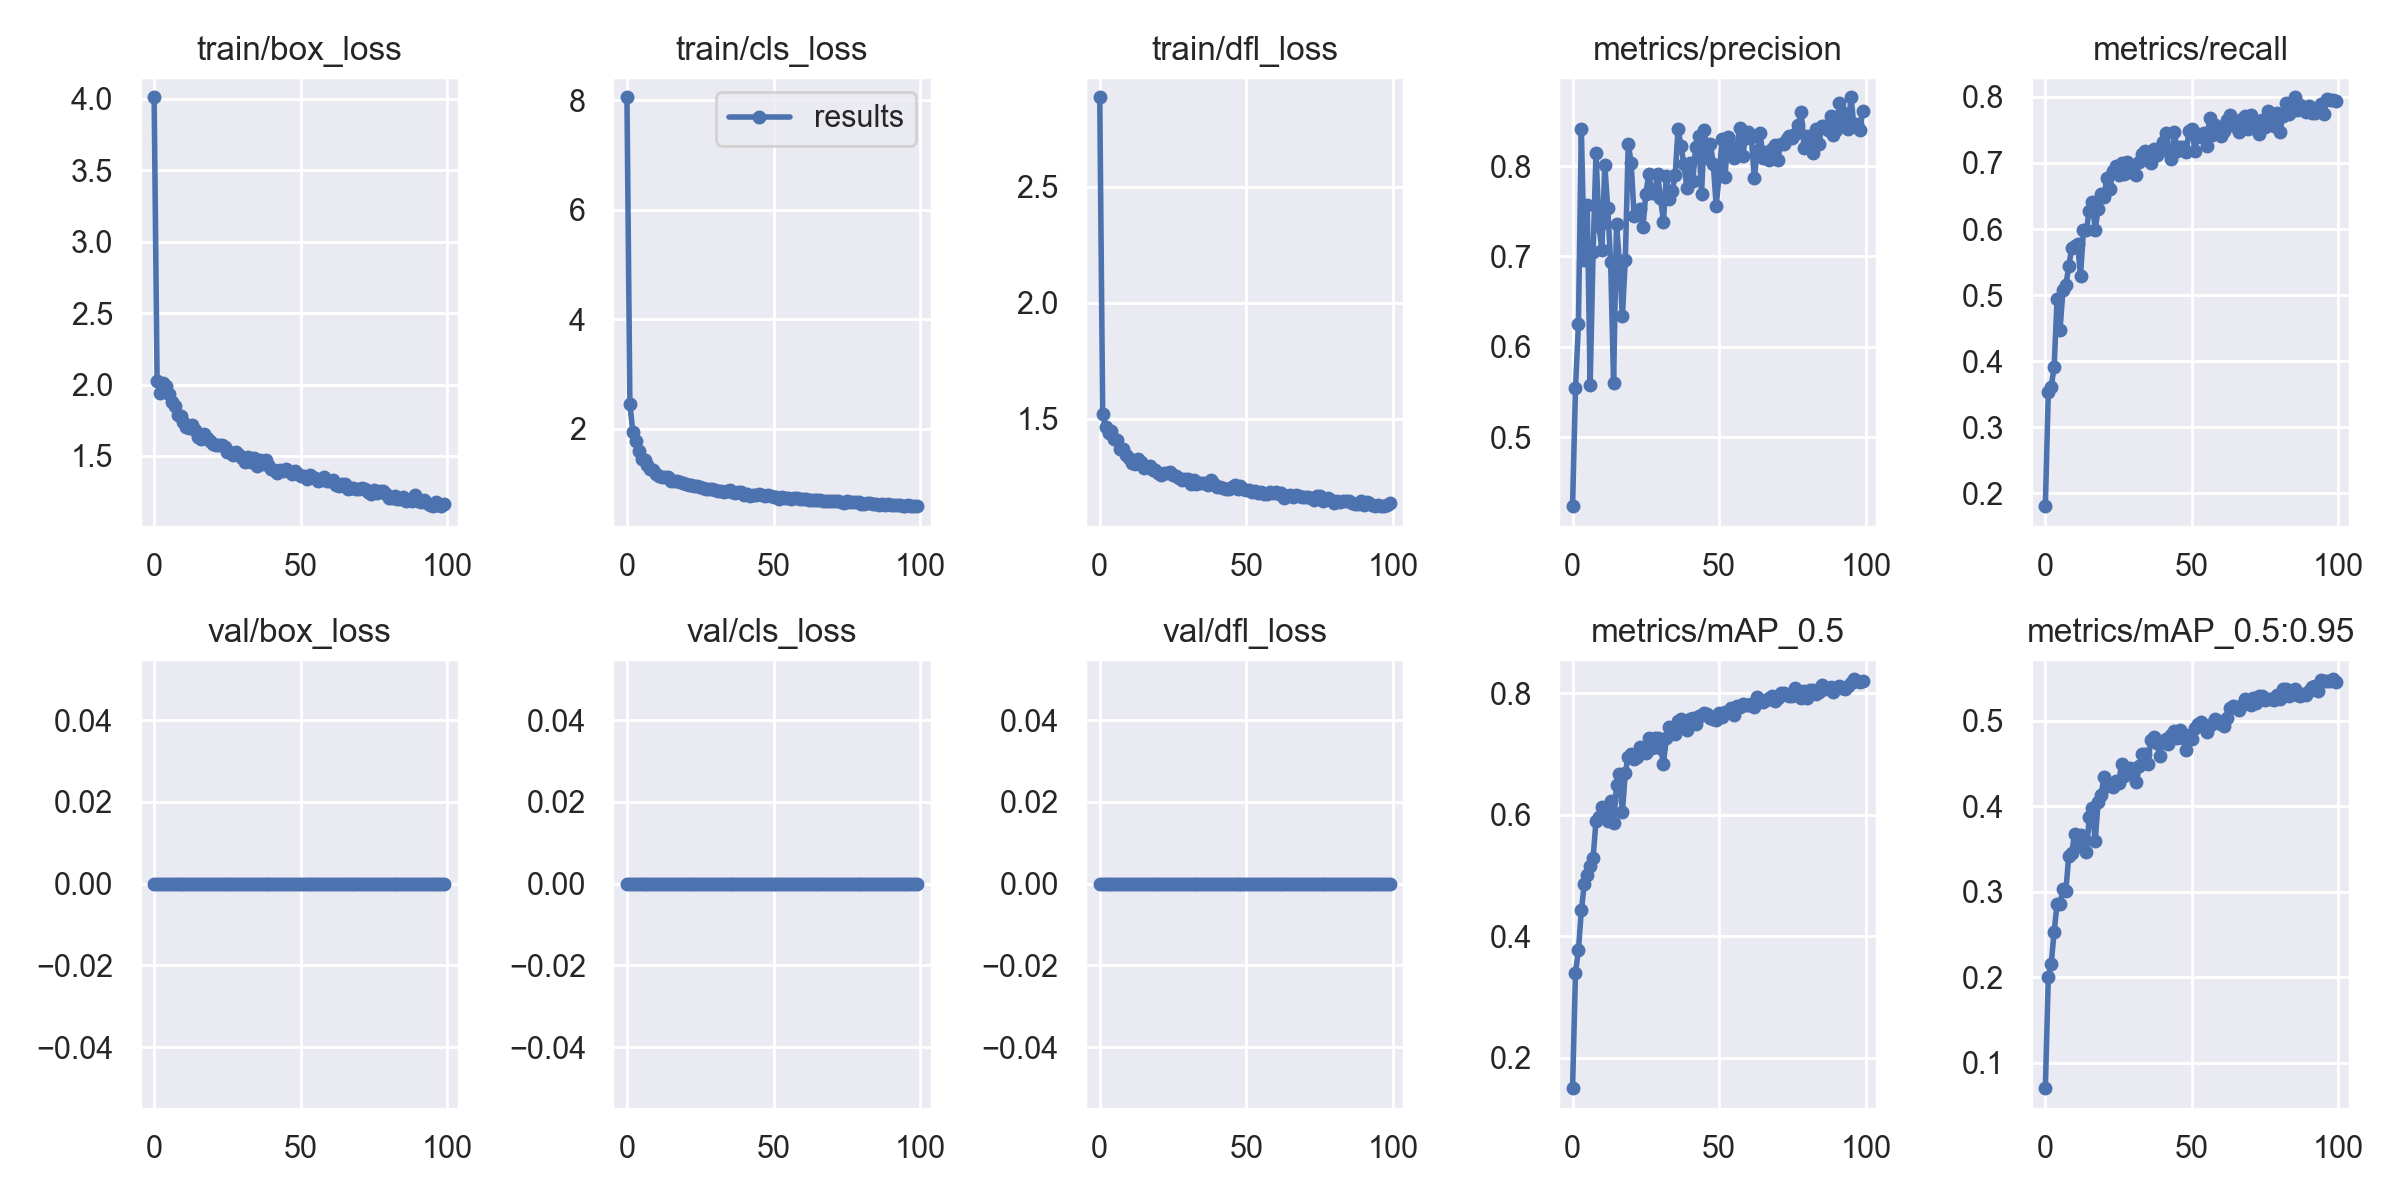

Source data for this figure (header and first rows):
epoch, train/box_loss, train/cls_loss, train/dfl_loss, metrics/precision, metrics/recall, metrics/mAP_0.5, metrics/mAP_0.5:0.95, val/box_loss, val/cls_loss, val/dfl_loss, x/lr0, x/lr1, x/lr2
0, 4.012, 8.053, 2.885, 0.4237, 0.1803, 0.1501, 0.07006, 0, 0, 0, 0.0701, 0.003323, 0.003323
1, 2.026, 2.458, 1.52, 0.5541, 0.3526, 0.3401, 0.2003, 0, 0, 0, 0.04003, 0.00659, 0.00659
2, 1.944, 1.95, 1.463, 0.6249, 0.3614, 0.3768, 0.2153, 0, 0, 0, 0.009898, 0.009792, 0.009792
3, 2.014, 1.773, 1.438, 0.8412, 0.3909, 0.4424, 0.2532, 0, 0, 0, 0.009703, 0.009703, 0.009703
4, 1.988, 1.607, 1.446, 0.6955, 0.4937, 0.4855, 0.2854, 0, 0, 0, 0.009703, 0.009703, 0.009703
5, 1.937, 1.461, 1.415, 0.7565, 0.4474, 0.5013, 0.2856, 0, 0, 0, 0.009604, 0.009604, 0.009604
6, 1.88, 1.427, 1.409, 0.5576, 0.507, 0.5151, 0.3034, 0, 0, 0, 0.009505, 0.009505, 0.009505
7, 1.849, 1.348, 1.371, 0.7045, 0.5149, 0.528, 0.3012, 0, 0, 0, 0.009406, 0.009406, 0.009406
8, 1.785, 1.266, 1.371, 0.8145, 0.5441, 0.5894, 0.3422, 0, 0, 0, 0.009307, 0.009307, 0.009307
9, 1.78, 1.257, 1.345, 0.7334, 0.5713, 0.5964, 0.3452, 0, 0, 0, 0.009208, 0.009208, 0.009208
10, 1.739, 1.181, 1.334, 0.7075, 0.5741, 0.6121, 0.3679, 0, 0, 0, 0.009109, 0.009109, 0.009109
11, 1.704, 1.146, 1.308, 0.8014, 0.5778, 0.6011, 0.3534, 0, 0, 0, 0.00901, 0.00901, 0.00901
12, 1.699, 1.13, 1.306, 0.7536, 0.529, 0.5903, 0.3658, 0, 0, 0, 0.008911, 0.008911, 0.008911
13, 1.719, 1.128, 1.329, 0.6936, 0.5988, 0.6223, 0.3603, 0, 0, 0, 0.008812, 0.008812, 0.008812
14, 1.684, 1.118, 1.314, 0.5601, 0.599, 0.5861, 0.3463, 0, 0, 0, 0.008713, 0.008713, 0.008713
15, 1.633, 1.058, 1.29, 0.7364, 0.6277, 0.649, 0.3876, 0, 0, 0, 0.008614, 0.008614, 0.008614
16, 1.62, 1.047, 1.292, 0.6921, 0.641, 0.6674, 0.3972, 0, 0, 0, 0.008515, 0.008515, 0.008515
17, 1.652, 1.054, 1.3, 0.6336, 0.5991, 0.6044, 0.3587, 0, 0, 0, 0.008416, 0.008416, 0.008416
18, 1.627, 1.024, 1.28, 0.6966, 0.63, 0.669, 0.4047, 0, 0, 0, 0.008317, 0.008317, 0.008317
19, 1.604, 1.01, 1.28, 0.8247, 0.6531, 0.6954, 0.4129, 0, 0, 0, 0.008218, 0.008218, 0.008218
20, 1.582, 0.9915, 1.268, 0.8035, 0.6492, 0.7001, 0.4337, 0, 0, 0, 0.008119, 0.008119, 0.008119
21, 1.578, 0.9811, 1.261, 0.7443, 0.6773, 0.6923, 0.4236, 0, 0, 0, 0.00802, 0.00802, 0.00802
22, 1.577, 0.98, 1.266, 0.7478, 0.6607, 0.6941, 0.4249, 0, 0, 0, 0.007921, 0.007921, 0.007921
23, 1.577, 0.9617, 1.268, 0.7524, 0.6882, 0.7105, 0.4221, 0, 0, 0, 0.007822, 0.007822, 0.007822
24, 1.566, 0.956, 1.271, 0.7321, 0.6956, 0.7065, 0.4296, 0, 0, 0, 0.007723, 0.007723, 0.007723
25, 1.526, 0.9436, 1.258, 0.7693, 0.6813, 0.7018, 0.4268, 0, 0, 0, 0.007624, 0.007624, 0.007624
26, 1.526, 0.9259, 1.254, 0.791, 0.6999, 0.7266, 0.4487, 0, 0, 0, 0.007525, 0.007525, 0.007525
27, 1.506, 0.9053, 1.247, 0.7702, 0.6839, 0.7089, 0.4353, 0, 0, 0, 0.007426, 0.007426, 0.007426
28, 1.525, 0.9138, 1.239, 0.7706, 0.7007, 0.726, 0.4428, 0, 0, 0, 0.007327, 0.007327, 0.007327
29, 1.505, 0.9136, 1.242, 0.7917, 0.696, 0.7264, 0.4448, 0, 0, 0, 0.007228, 0.007228, 0.007228
30, 1.489, 0.8792, 1.24, 0.765, 0.6845, 0.71, 0.4372, 0, 0, 0, 0.007129, 0.007129, 0.007129
31, 1.46, 0.868, 1.221, 0.7386, 0.6815, 0.6841, 0.4281, 0, 0, 0, 0.00703, 0.00703, 0.00703
32, 1.492, 0.8712, 1.238, 0.7887, 0.7021, 0.7257, 0.4465, 0, 0, 0, 0.006931, 0.006931, 0.006931
33, 1.457, 0.8506, 1.221, 0.7635, 0.7141, 0.7447, 0.4615, 0, 0, 0, 0.006832, 0.006832, 0.006832
34, 1.484, 0.8665, 1.222, 0.7721, 0.7177, 0.7355, 0.4608, 0, 0, 0, 0.006733, 0.006733, 0.006733
35, 1.431, 0.8812, 1.224, 0.7899, 0.7058, 0.7324, 0.4498, 0, 0, 0, 0.006634, 0.006634, 0.006634
36, 1.474, 0.8461, 1.224, 0.8408, 0.7007, 0.7535, 0.4778, 0, 0, 0, 0.006535, 0.006535, 0.006535
37, 1.444, 0.8367, 1.217, 0.8217, 0.7206, 0.7568, 0.4803, 0, 0, 0, 0.006436, 0.006436, 0.006436
38, 1.473, 0.8566, 1.236, 0.8019, 0.7127, 0.7473, 0.4741, 0, 0, 0, 0.006337, 0.006337, 0.006337
39, 1.44, 0.8437, 1.219, 0.7758, 0.7206, 0.7394, 0.459, 0, 0, 0, 0.006238, 0.006238, 0.006238
40, 1.411, 0.8033, 1.207, 0.8039, 0.7311, 0.7578, 0.4762, 0, 0, 0, 0.006139, 0.006139, 0.006139
41, 1.405, 0.8083, 1.209, 0.7832, 0.7456, 0.7589, 0.4787, 0, 0, 0, 0.00604, 0.00604, 0.00604
42, 1.378, 0.7859, 1.202, 0.8216, 0.7175, 0.7492, 0.4726, 0, 0, 0, 0.005941, 0.005941, 0.005941
43, 1.401, 0.7987, 1.198, 0.8333, 0.7062, 0.7629, 0.4834, 0, 0, 0, 0.005842, 0.005842, 0.005842
44, 1.392, 0.7978, 1.197, 0.7695, 0.7465, 0.7641, 0.4876, 0, 0, 0, 0.005743, 0.005743, 0.005743
45, 1.412, 0.8101, 1.207, 0.8404, 0.7184, 0.7664, 0.4794, 0, 0, 0, 0.005644, 0.005644, 0.005644
46, 1.393, 0.8004, 1.214, 0.8094, 0.7246, 0.765, 0.4893, 0, 0, 0, 0.005545, 0.005545, 0.005545
47, 1.374, 0.7742, 1.199, 0.8245, 0.7239, 0.7585, 0.4792, 0, 0, 0, 0.005446, 0.005446, 0.005446
48, 1.398, 0.7914, 1.21, 0.8028, 0.7162, 0.7565, 0.4655, 0, 0, 0, 0.005347, 0.005347, 0.005347
49, 1.375, 0.7736, 1.198, 0.7562, 0.7478, 0.7564, 0.4828, 0, 0, 0, 0.005248, 0.005248, 0.005248
50, 1.357, 0.7565, 1.194, 0.7897, 0.7516, 0.7671, 0.4781, 0, 0, 0, 0.005149, 0.005149, 0.005149
51, 1.363, 0.7517, 1.192, 0.8296, 0.7177, 0.7605, 0.4908, 0, 0, 0, 0.00505, 0.00505, 0.00505
52, 1.339, 0.7303, 1.186, 0.788, 0.7439, 0.7684, 0.4956, 0, 0, 0, 0.004951, 0.004951, 0.004951
53, 1.365, 0.7547, 1.19, 0.8319, 0.7391, 0.7681, 0.4979, 0, 0, 0, 0.004852, 0.004852, 0.004852
54, 1.355, 0.7476, 1.181, 0.8213, 0.7456, 0.775, 0.4923, 0, 0, 0, 0.004753, 0.004753, 0.004753
55, 1.343, 0.745, 1.186, 0.8087, 0.7257, 0.7633, 0.4865, 0, 0, 0, 0.004654, 0.004654, 0.004654
56, 1.322, 0.7234, 1.177, 0.8215, 0.768, 0.7789, 0.4949, 0, 0, 0, 0.004555, 0.004555, 0.004555
57, 1.335, 0.7317, 1.178, 0.8421, 0.742, 0.7777, 0.4957, 0, 0, 0, 0.004456, 0.004456, 0.004456
58, 1.35, 0.7426, 1.185, 0.8113, 0.758, 0.7812, 0.5017, 0, 0, 0, 0.004357, 0.004357, 0.004357
59, 1.323, 0.7225, 1.182, 0.8309, 0.7462, 0.7808, 0.4999, 0, 0, 0, 0.004258, 0.004258, 0.004258
... 40 more rows
